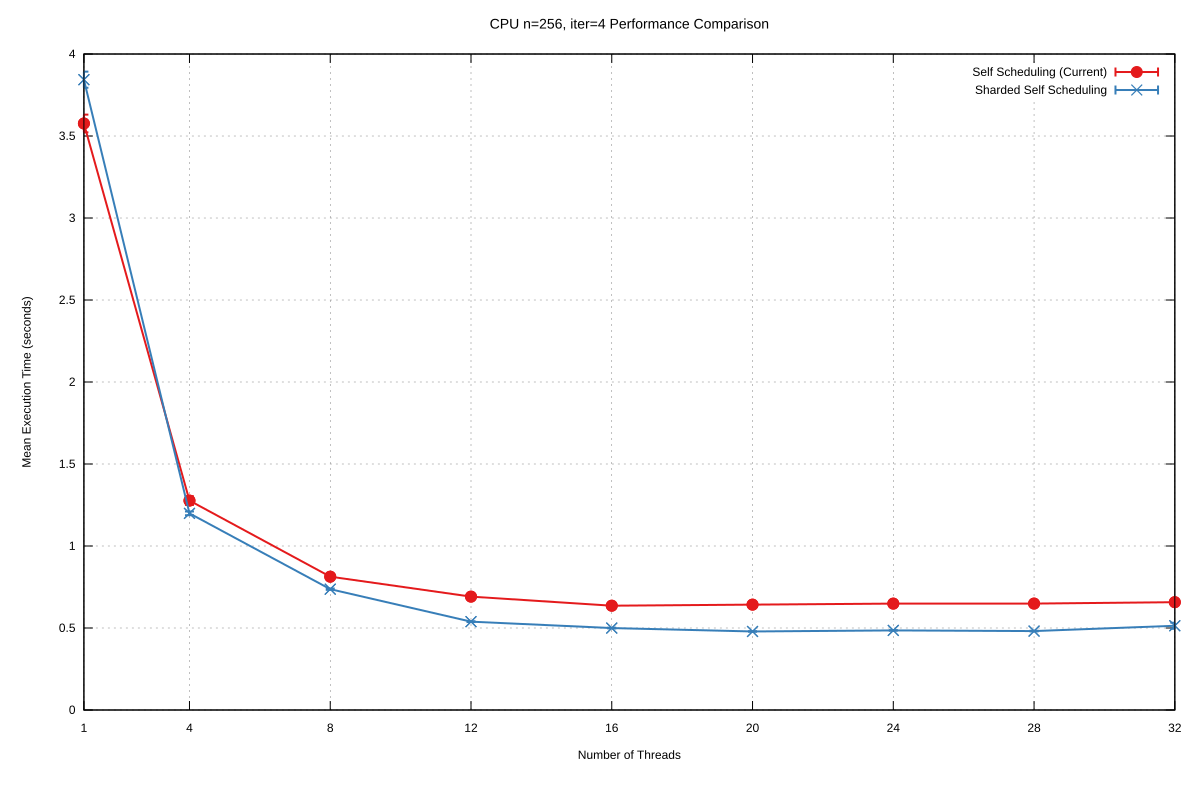

Source data for this figure (header and first rows):
Name, Mean, MeanLB, MeanUB, Stddev, StddevLB, StddevUB, scheduler, threads
CPU/n=256, iter=4, 3.576, 3.576, 3.576, 5.407536428697855e-2, 0.0, 5.407536428697855e-2, Self Scheduling (Current), 1
CPU/n=256, iter=4, 1.277, 1.277, 1.277, 2.6325250674473777e-2, 2.6325250674473777e-2, 2.6325250674473777e-2, Self Scheduling (Current), 4
CPU/n=256, iter=4, 0.813, 0.813, 0.813, 1.044912643467915e-2, 3.429980051735046e-4, 1.0617483287126374e-2, Self Scheduling (Current), 8
CPU/n=256, iter=4, 0.6913, 0.69, 0.6936, 5.881009751120059e-3, 3.470638456443964e-3, 6.818401025142274e-3, Self Scheduling (Current), 12
CPU/n=256, iter=4, 0.636, 0.636, 0.636, 6.182855888513067e-3, 6.182855888513067e-3, 6.182855888513067e-3, Self Scheduling (Current), 16
CPU/n=256, iter=4, 0.6425, 0.6425, 0.6425, 7.63451695344716e-3, 1.7232588154704803e-3, 7.883832390004645e-3, Self Scheduling (Current), 20
CPU/n=256, iter=4, 0.6487, 0.6473, 0.6487, 5.332928369660442e-3, 3.696546806249648e-3, 5.332928369660442e-3, Self Scheduling (Current), 24
CPU/n=256, iter=4, 0.6489, 0.6474, 0.6526, 7.879689425861059e-3, 7.879689425861059e-3, 7.879689425861059e-3, Self Scheduling (Current), 28
CPU/n=256, iter=4, 0.6574, 0.6506, 0.6603, 1.5432657601633575e-2, 1.5432657601633575e-2, 1.5432657601633575e-2, Self Scheduling (Current), 32
CPU/n=256, iter=4, 3.843, 3.814, 3.843, 4.9168179252254175e-2, 2.8050820724376348e-2, 4.9168179252254175e-2, Sharded Self Scheduling, 1
CPU/n=256, iter=4, 1.199, 1.199, 1.199, 1.1393899528454314e-2, 1.1393899528454314e-2, 1.1393899528454314e-2, Sharded Self Scheduling, 4
CPU/n=256, iter=4, 0.7368, 0.7344, 0.7371, 4.0642710339667725e-3, 4.0642710339667725e-3, 4.0642710339667725e-3, Sharded Self Scheduling, 8
CPU/n=256, iter=4, 0.5387, 0.5384, 0.5387, 2.3740623431657247e-3, 1.90353191550239e-3, 2.3740623431657247e-3, Sharded Self Scheduling, 12
CPU/n=256, iter=4, 0.4997, 0.4997, 0.4997, 2.342846338536293e-3, 1.4207978140979745e-3, 2.342846338536293e-3, Sharded Self Scheduling, 16
CPU/n=256, iter=4, 0.4789, 0.4787, 0.48, 1.5492975790317022e-3, 1.5492975790317022e-3, 1.5492975790317022e-3, Sharded Self Scheduling, 20
CPU/n=256, iter=4, 0.4853, 0.4842, 0.4857, 1.686771953755563e-3, 1.2053673792308324e-3, 1.9214387489066283e-3, Sharded Self Scheduling, 24
CPU/n=256, iter=4, 0.4813, 0.4808, 0.482, 2.103398742954207e-3, 2.103398742954207e-3, 2.103398742954207e-3, Sharded Self Scheduling, 28
CPU/n=256, iter=4, 0.5136, 0.5133, 0.5136, 1.854711508906069e-2, 1.810618002615582e-2, 1.854711508906069e-2, Sharded Self Scheduling, 32
